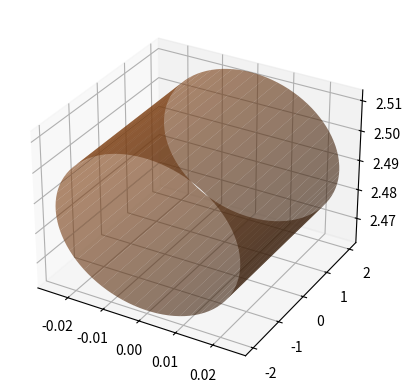

Generate this figure with matplotlib: (Note: this script raises an exception after producing the figure.)
import numpy as np
import matplotlib.pyplot as plt
from mpl_toolkits.mplot3d.art3d import Poly3DCollection
from scipy.spatial.transform import Rotation as R

# Define Colors
COLORS = {
    "biomorphic_blue": "#0066A2",
    "biomorphic_blue_complimentary": "#FE8C00",
    "delft_blue": "#00A6D6",
    "color_x": "#F80031",
    "color_y": "#FFC700",
    "color_z": "#FF8100",
    "dark_grey": "#2e2e2e",
    "color_contact": "red",
    "color_trunk": "#8B4513"
}

import matplotlib as mpl
mpl.rcParams['text.usetex'] = False
mpl.rcParams['svg.fonttype'] = 'none'
mpl.rcParams['axes.unicode_minus'] = False


# --- 1. Parse MTL ---
def parse_mtl(mtl_path):
    colors = {}
    current = None
    with open(mtl_path) as f:
        for line in f:
            if line.startswith("newmtl"):
                current = line.split()[1]
            elif line.startswith("Kd") and current is not None:
                _, r, g, b = line.split()
                colors[current] = (float(r), float(g), float(b), 1.0)
    return colors

def add_mesh(ax,
             obj_path, mtl_path,
             location, rotation):

    mtl_colors = parse_mtl(mtl_path)

    # --- 2. Parse OBJ ---
    vertices = []
    faces = []
    face_colors = []
    current_material = None

    with open(obj_path) as f:
        for line in f:
            line = line.strip()
            if line.startswith("v "):
                vertices.append([float(x) for x in line.split()[1:4]])
            elif line.startswith("usemtl"):
                current_material = line.split()[1]
            elif line.startswith("f "):
                idx = [int(part.split("/")[0])-1 for part in line.split()[1:4]]
                faces.append(idx)
                face_colors.append(mtl_colors.get(current_material, (0.7,0.7,0.7,1.0)))

    rot = R.from_euler(seq="xyz", angles=rotation)
    vertices = rot.apply(vertices)
    vertices = np.array(vertices) + location
    faces = np.array(faces)

    # --- 3. Build triangles for Poly3DCollection ---
    triangles = vertices[faces]

    poly = Poly3DCollection(triangles, facecolors=face_colors, linewidths=0.05)
    ax.add_collection3d(poly)  


def main():
    fig = plt.figure()
    ax = fig.add_subplot(111, projection='3d')

    lim = 0.18

    # Store the location of the drone mesh
    loc = np.array([0.2, 0.1, 2])
    yaw = 45.0  # degrees
    
    # Plot target aka add cylinder in 3d
    cylinder_height = 4.0
    cylinder_radius = 0.025
    cylinder_rot = R.from_euler('x', 90, degrees=True).as_matrix()
    cylinder_pos = [0.0, cylinder_height / 2, 2.5 - cylinder_radius/2]
    theta = np.linspace(0, 2 * np.pi, 100)
    z = np.linspace(0, cylinder_height, 2)
    theta_grid, z_grid = np.meshgrid(theta, z)
    x_grid = cylinder_radius * np.cos(theta_grid)
    y_grid = cylinder_radius * np.sin(theta_grid)
    xyz = np.vstack([x_grid.flatten(), y_grid.flatten(), z_grid.flatten()])
    rotated_xyz = cylinder_rot @ xyz
    x_grid = rotated_xyz[0, :].reshape(x_grid.shape) + cylinder_pos[0]
    y_grid = rotated_xyz[1, :].reshape(y_grid.shape) + cylinder_pos[1]
    z_grid = rotated_xyz[2, :].reshape(z_grid.shape) + cylinder_pos[2]
    ax.plot_surface(x_grid, y_grid, z_grid, color=COLORS["color_trunk"], alpha=0.6) 

    add_mesh(ax=ax,
        obj_path="FeelyDroneFullyOpen/FeelyDroneFullyOpen.obj",
            mtl_path="FeelyDroneFullyOpen/FeelyDroneFullyOpen.mtl",
            location=loc,
            rotation=np.deg2rad([0, 0, yaw]))

    ax.set_xlim([-0.5 * lim, 1.5 * lim])
    ax.set_ylim([-1 * lim, 1.0 * lim])
    ax.set_zlim([2-lim, 2+lim])
    ax.set_axis_off()

    ax.view_init(elev=90, azim=0)

    fig.savefig("offset.png", bbox_inches='tight', pad_inches=0.1,
                transparent=True)
    
if __name__ == "__main__":
    main()
